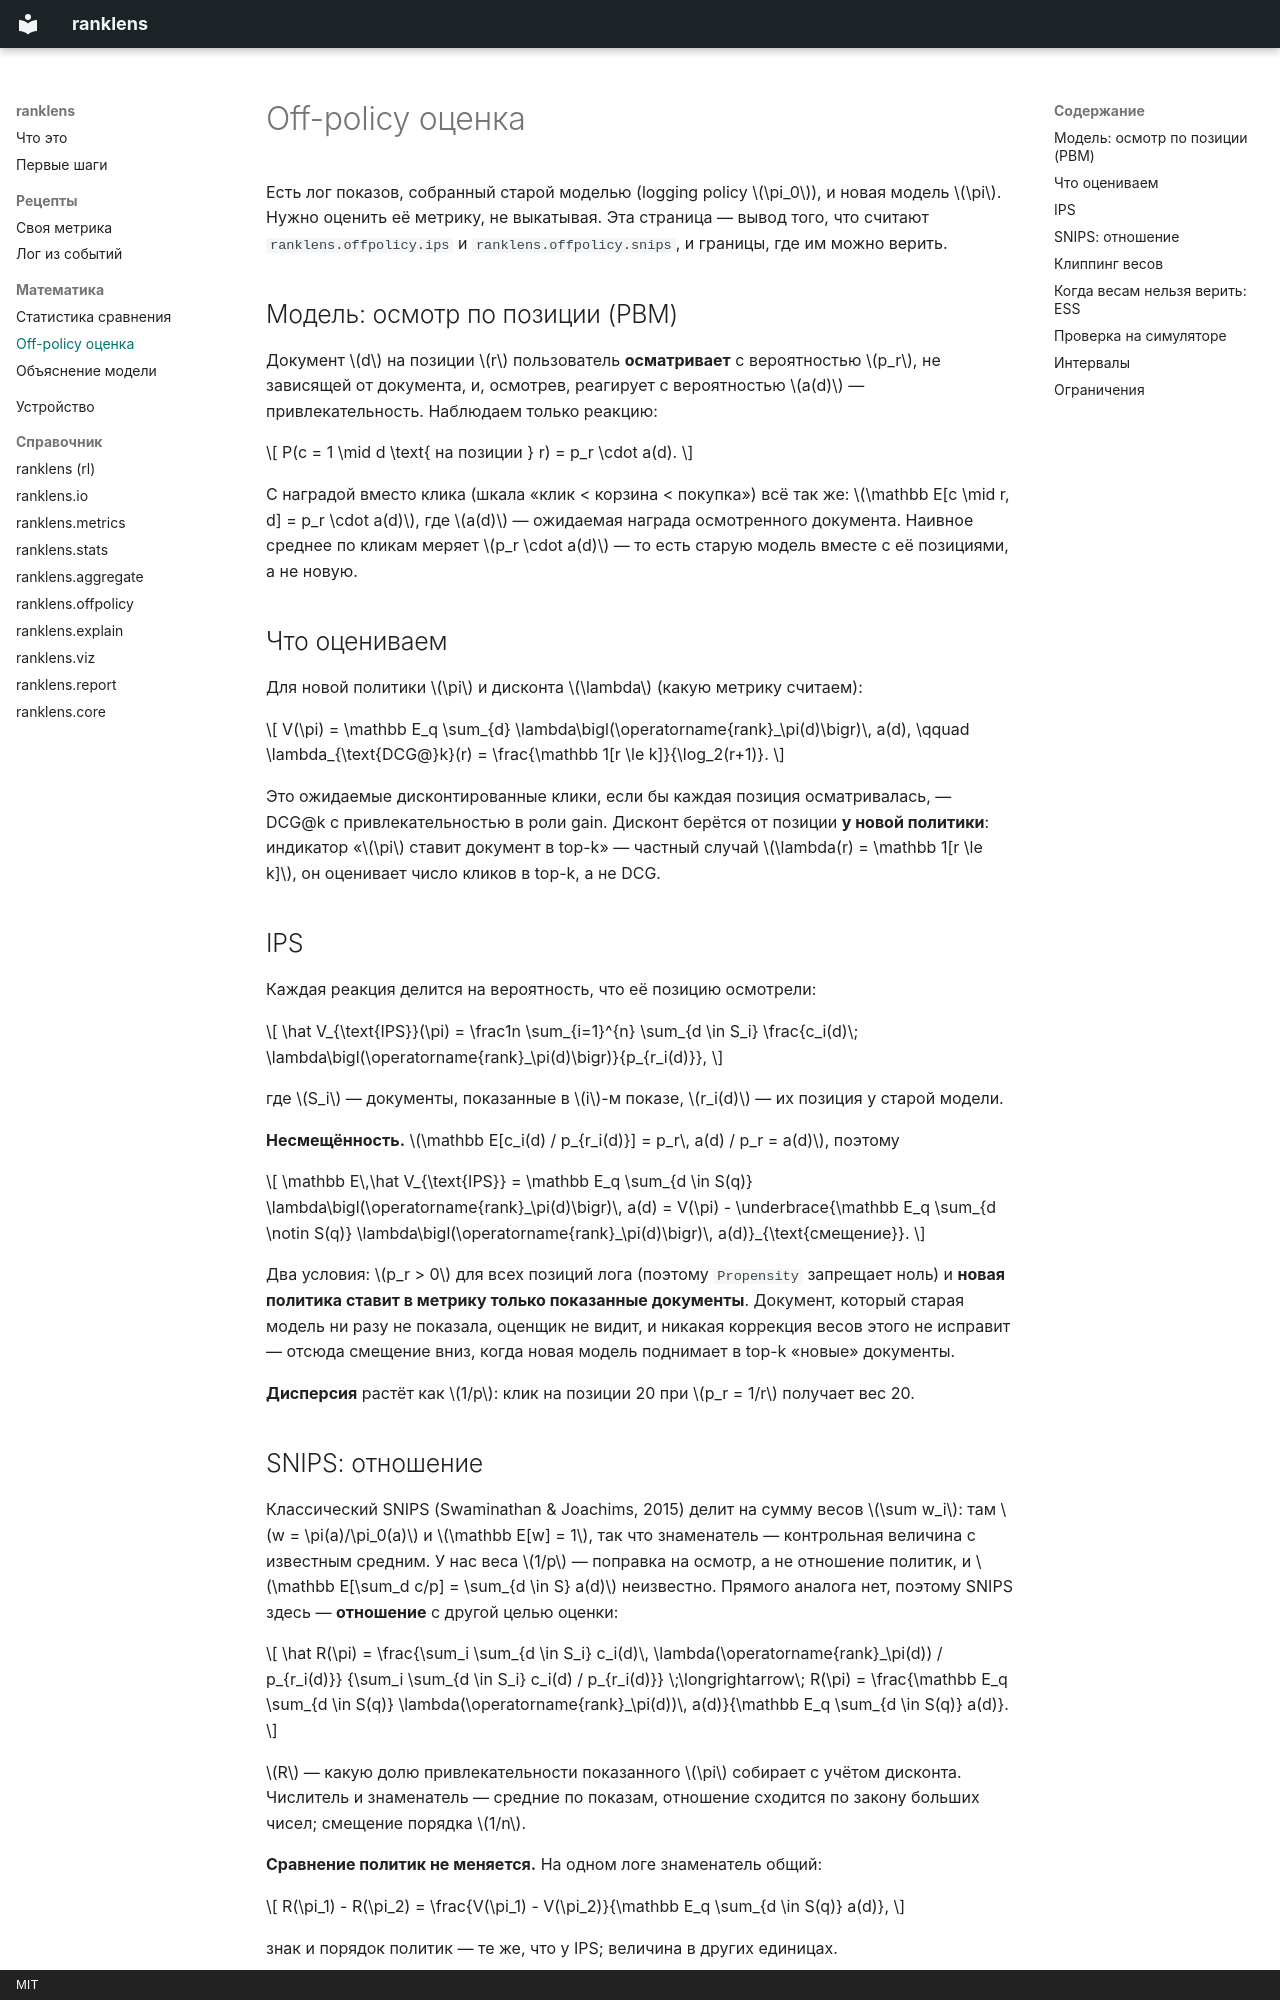

repository: AlexandrBaranov7/ranklens · page: math/offpolicy/index.html · generator: mkdocs · copyright: MIT

# Off-policy оценка

Есть лог показов, собранный старой моделью (logging policy $\pi_0$), и новая модель
$\pi$. Нужно оценить её метрику, не выкатывая. Эта страница — вывод того, что считают
`ranklens.offpolicy.ips` и `ranklens.offpolicy.snips`, и границы, где им можно верить.

## Модель: осмотр по позиции (PBM)

Документ $d$ на позиции $r$ пользователь **осматривает** с вероятностью $p_r$,
не зависящей от документа, и, осмотрев, реагирует с вероятностью $a(d)$ —
привлекательность. Наблюдаем только реакцию:

$$
P(c = 1 \mid d \text{ на позиции } r) = p_r \cdot a(d).
$$

С наградой вместо клика (шкала «клик < корзина < покупка») всё так же:
$\mathbb E[c \mid r, d] = p_r \cdot a(d)$, где $a(d)$ — ожидаемая награда осмотренного
документа. Наивное среднее по кликам меряет $p_r \cdot a(d)$ — то есть старую модель
вместе с её позициями, а не новую.

## Что оцениваем

Для новой политики $\pi$ и дисконта $\lambda$ (какую метрику считаем):

$$
V(\pi) = \mathbb E_q \sum_{d} \lambda\bigl(\operatorname{rank}_\pi(d)\bigr)\, a(d),
\qquad
\lambda_{\text{DCG@}k}(r) = \frac{\mathbb 1[r \le k]}{\log_2(r+1)}.
$$

Это ожидаемые дисконтированные клики, если бы каждая позиция осматривалась, — DCG@k
с привлекательностью в роли gain. Дисконт берётся от позиции **у новой политики**:
индикатор «$\pi$ ставит документ в top-k» — частный случай $\lambda(r) = \mathbb 1[r \le k]$,
он оценивает число кликов в top-k, а не DCG.

## IPS

Каждая реакция делится на вероятность, что её позицию осмотрели:

$$
\hat V_{\text{IPS}}(\pi) = \frac1n \sum_{i=1}^{n} \sum_{d \in S_i}
\frac{c_i(d)\; \lambda\bigl(\operatorname{rank}_\pi(d)\bigr)}{p_{r_i(d)}},
$$

где $S_i$ — документы, показанные в $i$-м показе, $r_i(d)$ — их позиция у старой модели.

**Несмещённость.** $\mathbb E[c_i(d) / p_{r_i(d)}] = p_r\, a(d) / p_r = a(d)$, поэтому

$$
\mathbb E\,\hat V_{\text{IPS}} = \mathbb E_q \sum_{d \in S(q)} \lambda\bigl(\operatorname{rank}_\pi(d)\bigr)\, a(d)
= V(\pi) - \underbrace{\mathbb E_q \sum_{d \notin S(q)} \lambda\bigl(\operatorname{rank}_\pi(d)\bigr)\, a(d)}_{\text{смещение}}.
$$

Два условия: $p_r > 0$ для всех позиций лога (поэтому `Propensity` запрещает ноль)
и **новая политика ставит в метрику только показанные документы**. Документ,
который старая модель ни разу не показала, оценщик не видит, и никакая коррекция
весов этого не исправит — отсюда смещение вниз, когда новая модель поднимает
в top-k «новые» документы.

**Дисперсия** растёт как $1/p$: клик на позиции 20 при $p_r = 1/r$ получает вес 20.
